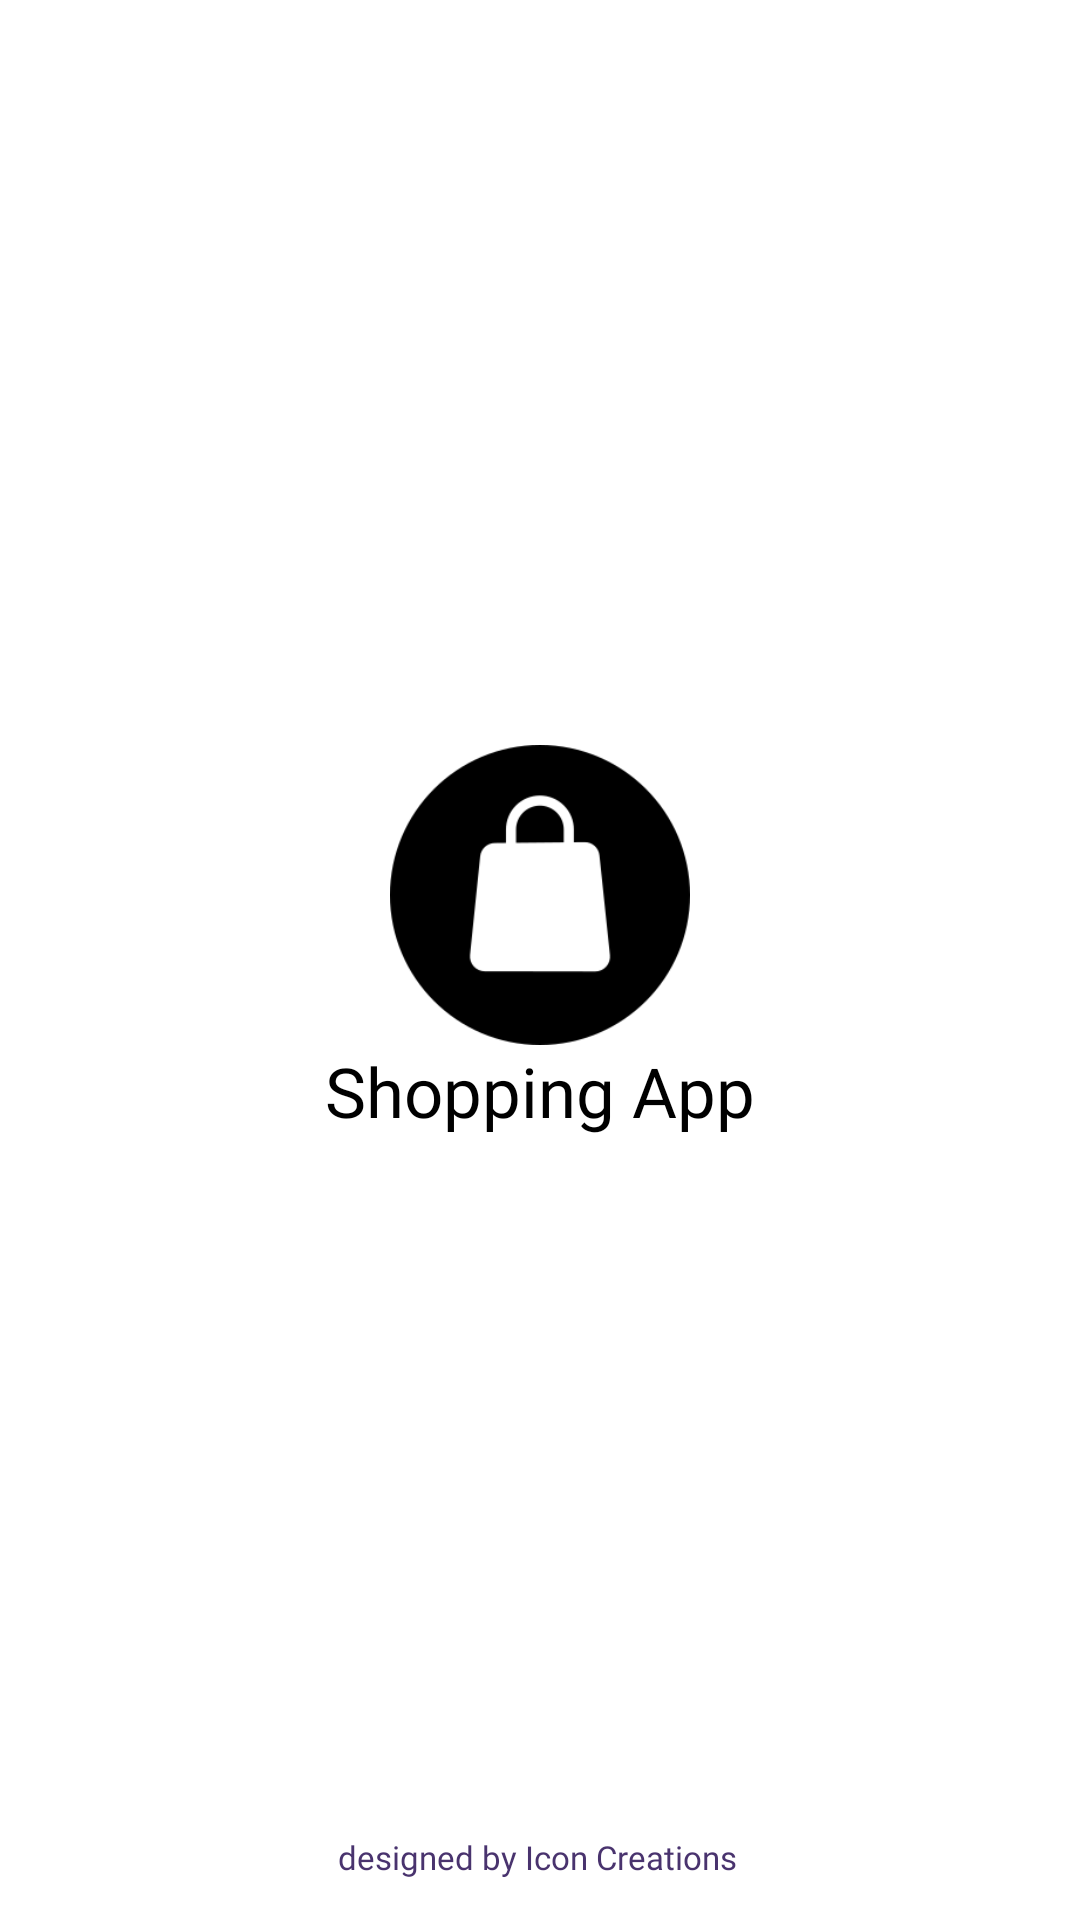

Produce the Android XML layout that renders to this screen, including the resource entries it uses.
<!-- AndroidManifest.xml: application theme Base.Theme.ShoppingApp -->
<!-- res/layout/fragment_splash.xml -->
<?xml version="1.0" encoding="utf-8"?>
<androidx.constraintlayout.widget.ConstraintLayout xmlns:android="http://schemas.android.com/apk/res/android"
    xmlns:app="http://schemas.android.com/apk/res-auto"
    xmlns:tools="http://schemas.android.com/tools"
    android:layout_width="match_parent"
    android:layout_height="match_parent"
    android:background="@color/white">

    <androidx.constraintlayout.widget.ConstraintLayout
        android:layout_width="match_parent"
        android:layout_height="match_parent"
        android:background="@color/white">

        <com.google.android.material.imageview.ShapeableImageView
            android:id="@+id/imageView10"
            android:layout_width="100dp"
            android:layout_height="100dp"
            app:layout_constraintBottom_toBottomOf="parent"
            app:layout_constraintEnd_toEndOf="parent"
            app:layout_constraintStart_toStartOf="parent"
            app:layout_constraintTop_toTopOf="parent"
            app:layout_constraintVertical_bias="0.45999998"
            app:srcCompat="@drawable/logo1" />

        <com.google.android.material.textview.MaterialTextView
            android:id="@+id/textView22"
            style="@style/TextView.Bold"
            android:text="@string/app_name"
            android:textSize="23sp"
            app:layout_constraintEnd_toEndOf="parent"
            app:layout_constraintStart_toStartOf="parent"
            app:layout_constraintTop_toBottomOf="@+id/imageView10" />

        <com.google.android.material.textview.MaterialTextView
            android:id="@+id/company"
            style="@style/TextView.Medium"
            android:text="designed by Icon Creations"
            android:textColor="#49336e"
            android:textSize="11sp"
            app:layout_constraintBottom_toBottomOf="parent"
            app:layout_constraintEnd_toEndOf="parent"
            app:layout_constraintHorizontal_bias="0.497"
            app:layout_constraintStart_toStartOf="parent"
            app:layout_constraintTop_toBottomOf="@+id/textView22"
            app:layout_constraintVertical_bias="0.945" />
    </androidx.constraintlayout.widget.ConstraintLayout>


</androidx.constraintlayout.widget.ConstraintLayout>
<!-- resources referenced by this layout -->
<resources>
  <!-- drawable logo1: png bitmap (drawable, 5801 bytes) -->
  <string name="app_name">Shopping App</string>
  <style name="TextView.Bold" parent="TextView">
          <item name="android:textAppearance">@style/Font.Bold</item>
      </style>
  <style name="TextView.Medium" parent="TextView">
          <item name="android:textAppearance">@style/Font.Medium</item>
      </style>
  <style name="Base.Theme.ShoppingApp" parent="Theme.Material3.DayNight.NoActionBar">
          
          <item name="colorPrimary">@android:color/primary_text_light</item>
          <item name="colorPrimaryVariant">@android:color/primary_text_light</item>
          <item name="colorOnPrimary">@android:color/primary_text_light</item>
          
          <item name="colorSecondary">@android:color/primary_text_light</item>
          <item name="colorSecondaryVariant">@android:color/primary_text_light</item>
          <item name="colorOnSecondary">@android:color/primary_text_light</item>
          
          <item name="android:statusBarColor">@android:color/primary_text_light</item>
          
          <item name="chipStyle">@style/choiceChip</item>
      </style>
  <style name="TextView" parent="Widget.MaterialComponents.TextView">
          <item name="android:layout_width">wrap_content</item>
          <item name="android:layout_height">wrap_content</item>
          <item name="android:textSize">16sp</item>
          <item name="android:gravity">start|center</item>
          <item name="android:textColor">@android:color/black</item>
          <item name="android:textAlignment">viewStart</item>
          <item name="android:ellipsize">end</item>
          <item name="android:textAppearance">@style/Font</item>
          <item name="fontStyle">normal</item>
      </style>
  <style name="Font.Bold" parent="Font">
          <item name="android:fontFamily">@font/app_font_bold</item>
      </style>
      // ------------------------------------------- TextView ----------------------------------------
  <style name="Font.Medium" parent="Font">
          <item name="android:fontFamily">@font/app_font_medium</item>
      </style>
  <style name="choiceChip" parent="Widget.MaterialComponents.Chip.Choice">
          <item name="chipBackgroundColor">@android:color/primary_text_dark_nodisable</item>
          <item name="android:textColor">@color/chip_text_state_list</item>
      </style>
  <style name="Font" parent="@android:style/TextAppearance">
          <item name="android:fontFamily">@font/app_font_regular</item>
      </style>
  <!-- not gathered from this repository: default colours our renderer supplied (Android Studio template values) -->
  <color name="white">#FFFFFFFF</color>
</resources>
